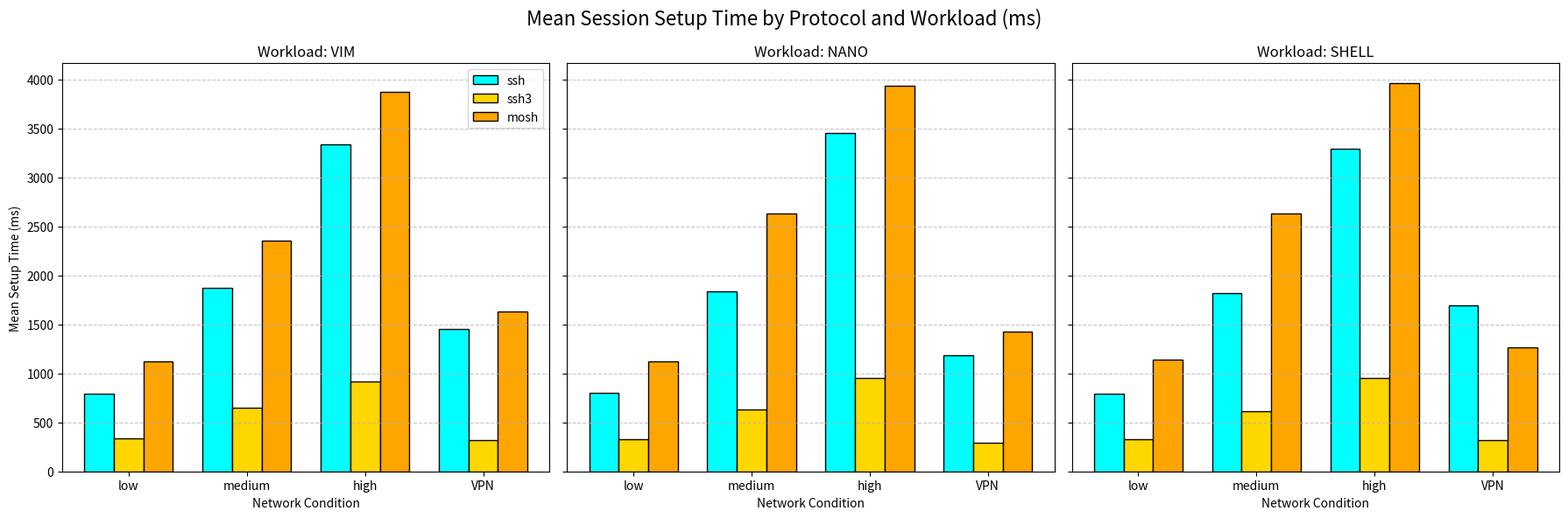

Here is the Python script that generated this plot:
import matplotlib.pyplot as plt
import numpy as np

# Dữ liệu từ bảng Session Setup
networks = ['low', 'medium', 'high', 'VPN']

data = {
    'vim': {
        'ssh': [796.71, 1869.76, 3340.28, 1450.90],
        'ssh3': [339.42, 647.92, 914.07, 320.39],
        'mosh': [1123.81, 2355.33, 3871.06, 1631.17]
    },
    'nano': {
        'ssh': [799.31, 1837.78, 3457.45, 1188.76],
        'ssh3': [331.81, 629.46, 957.11, 293.93],
        'mosh': [1121.51, 2631.62, 3936.05, 1422.84]
    },
    'shell': {
        'ssh': [793.25, 1823.04, 3295.40, 1692.77],
        'ssh3': [327.08, 614.57, 951.07, 320.93],
        'mosh': [1144.25, 2629.97, 3965.96, 1264.13]
    }
}

fig, axes = plt.subplots(1, 3, figsize=(18, 6), sharey=True)
fig.suptitle('Mean Session Setup Time by Protocol and Workload (ms)', fontsize=16)

x = np.arange(len(networks))
width = 0.25

colors = {'ssh': '#00FFFF', 'ssh3': '#FFD700', 'mosh': '#FFA500'}

workloads = ['vim', 'nano', 'shell']

for i, wl in enumerate(workloads):
    ax = axes[i]
    
    ax.bar(x - width, data[wl]['ssh'], width, label='ssh', color=colors['ssh'], edgecolor='black')
    ax.bar(x, data[wl]['ssh3'], width, label='ssh3', color=colors['ssh3'], edgecolor='black')
    ax.bar(x + width, data[wl]['mosh'], width, label='mosh', color=colors['mosh'], edgecolor='black')
    
    ax.set_title(f'Workload: {wl.upper()}')
    ax.set_xlabel('Network Condition')
    if i == 0:
        ax.set_ylabel('Mean Setup Time (ms)')
        ax.legend()
        
    ax.set_xticks(x)
    ax.set_xticklabels(networks)
    ax.grid(axis='y', linestyle='--', alpha=0.7)

plt.tight_layout()
plt.savefig('session_setup_chart.png', dpi=300)
print("Đã lưu biểu đồ thành công: session_setup_chart.png")
